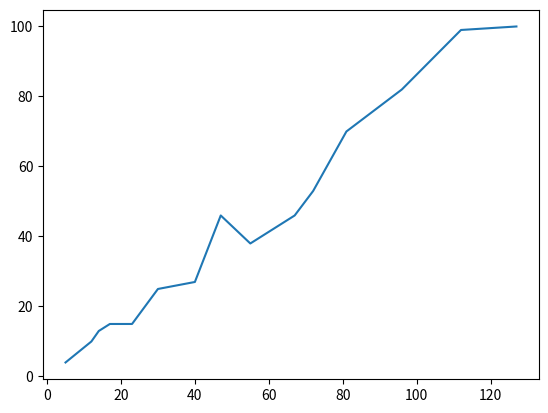

Source code (Python):
import matplotlib
import matplotlib.pyplot as plt

x = [5, 12, 14, 17, 23, 30, 40, 47, 55, 67, 72, 81, 96, 112, 127]
y = [4, 10, 13, 15, 15, 25, 27, 46, 38, 46, 53, 70, 82, 99, 100]
n = len(x)
assert(n == len(y))

# Plot x and y and save it
fig = plt.figure()
ax = plt.subplot(111)
ax.plot(x, y)
fig.savefig("plot.png")

# Means
bar_x = sum(x) / n
bar_y = sum(y) / n

# Sum of squares
sxy = sum([(x[i] - bar_x) * (y[i] - bar_y) for i in range(n)])
sxx = sum([(x[i] - bar_x)**2 for i in range(n)]) 
syy = sum([(y[i] - bar_y)**2 for i in range(n)]) 

# Point estimates for \beta_0 and \beta_1
b1 = sxy / sxx
b0 = bar_y - b1 * bar_x

print("\\bar{{x}} = {0:5f}".format(bar_x))
print("\\bar{{y}} = {0:5f}".format(bar_y))

print("Estimated regression line: y = {0:5f} + {1:5f} x".format(b0, b1))

# error sum of squares
sse = sum([(y[i] - (b0 + b1 * x[i]))**2 for i in range(n)])
# total sum of squares
sst = sum([y[i]**2 for i in range(n)]) - sum(y)**2 / n 
sigma_square = sse / (n - 2)

print("SSE: {0:5f}".format(sse))
print("SST: {0:5f}".format(sst))
print("\sigma^2 = {0:5f}".format(sigma_square))
print("\sigma = {0:5f}".format(sigma_square ** 0.5))
print("r^2 = {0:5f}".format(1 - sse / sst))
